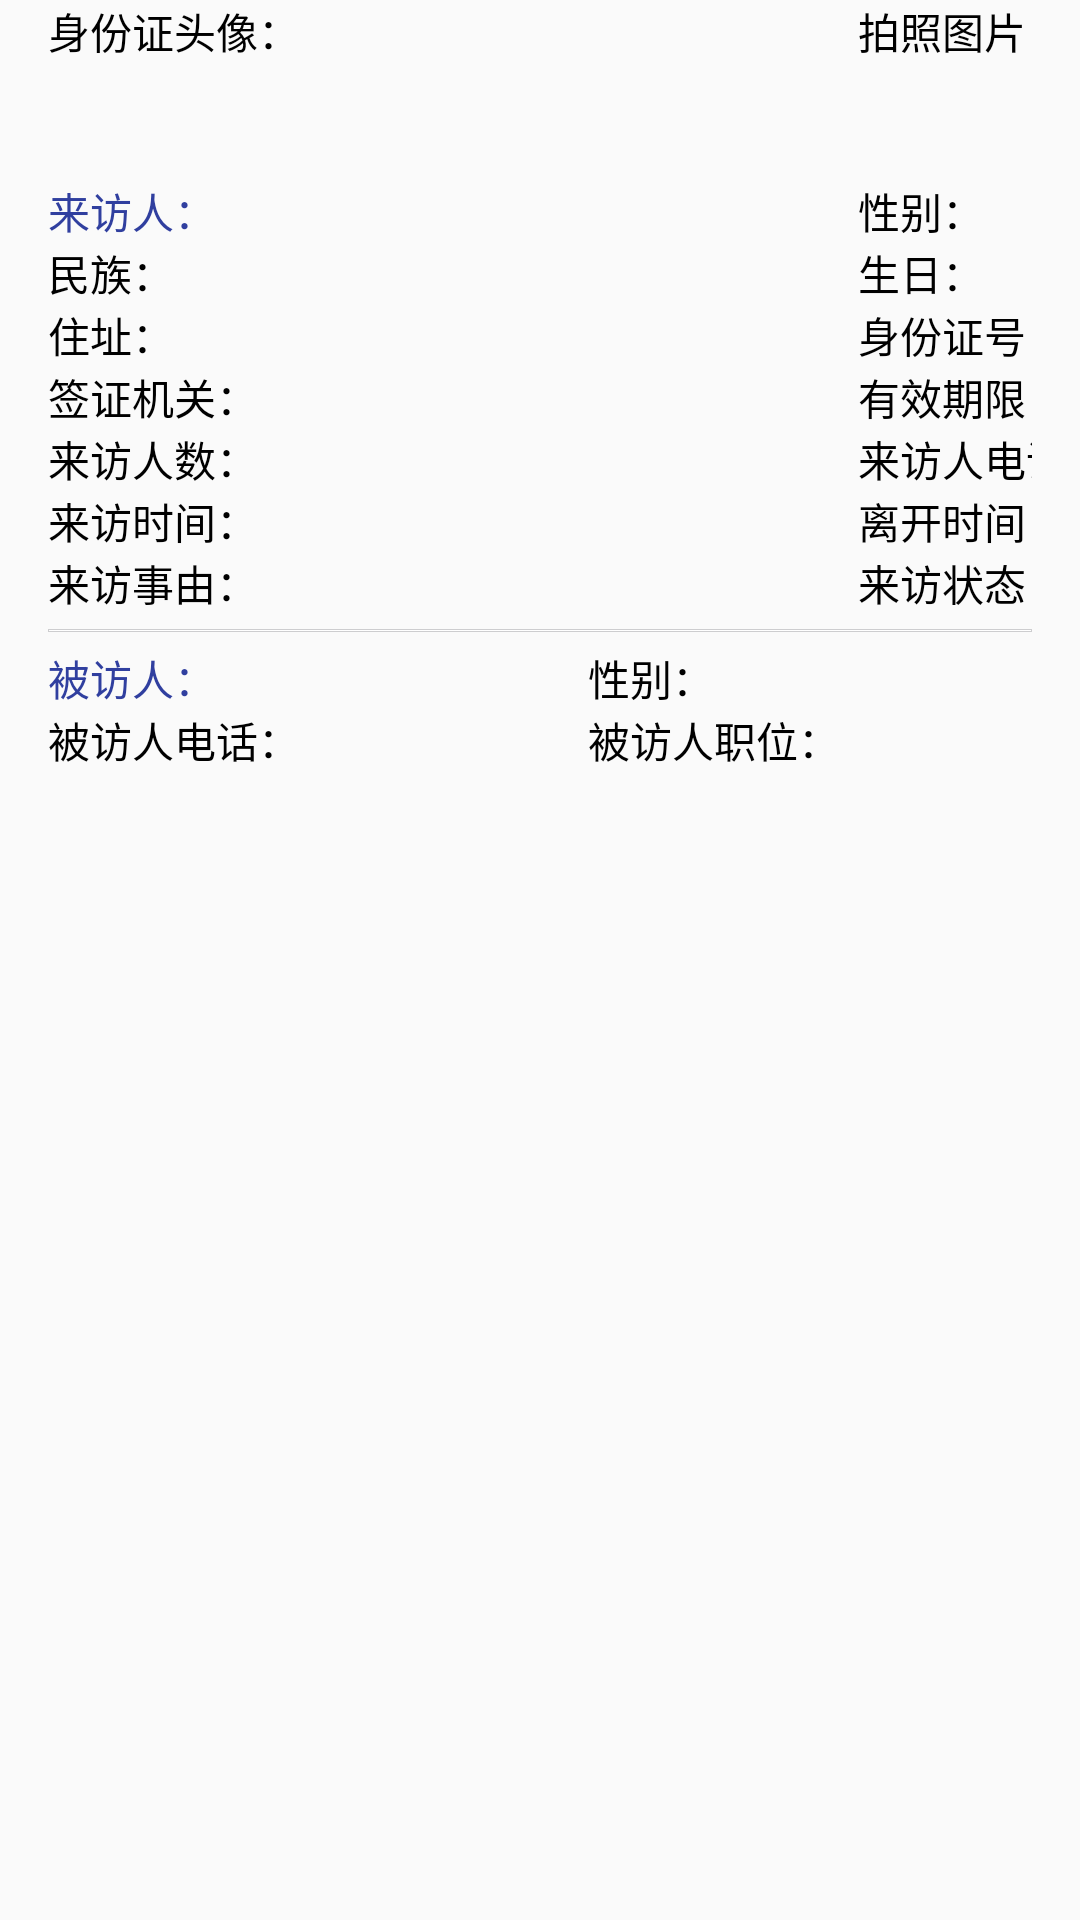

Layout XML and referenced resources for this Android screen:
<!-- AndroidManifest.xml: application theme AppTheme -->
<!-- res/layout/visit_log_detail.xml -->
<?xml version="1.0" encoding="utf-8"?>
<LinearLayout xmlns:android="http://schemas.android.com/apk/res/android"
    android:layout_width="match_parent"
    android:layout_height="wrap_content"
    android:layout_marginLeft="20dp"
    android:layout_marginRight="20dp"
    android:orientation="vertical"
    android:paddingLeft="16dp"
    android:paddingRight="16dp">



    <LinearLayout
        android:layout_width="match_parent"
        android:layout_height="wrap_content">
        
        <GridLayout
            android:layout_width="wrap_content"
            android:layout_height="wrap_content"
            android:layout_gravity="center_horizontal"
            android:columnCount="4"
            android:rowCount="4">

            <TextView
                android:layout_width="90dp"
                android:layout_height="wrap_content"
                android:text="身份证头像：" />

            <ImageView
                android:id="@+id/detail_idcard_avatar"
                android:layout_width="50dp"
                android:layout_height="60dp" />

            <TextView
                android:layout_width="80dp"
                android:layout_height="wrap_content"
                android:text="拍照图片：" />

            <ImageView
                android:id="@+id/detail_cameraTake_avatar"
                android:layout_width="100dp"
                android:layout_height="60dp" />


            <TextView
                android:layout_width="80dp"
                android:layout_height="wrap_content"
                android:text="来访人："
                android:textColor="@color/colorPrimaryDark"/>

            <TextView
                android:id="@+id/detail_visitor_name"
                android:layout_width="180dp"
                android:layout_height="wrap_content"
                android:text="" />

            <TextView
                android:layout_width="80dp"
                android:layout_height="wrap_content"
                android:text="性别：" />

            <TextView
                android:id="@+id/detail_visitor_sex"
                android:layout_width="80dp"
                android:layout_height="wrap_content"
                android:text="" />

            <TextView
                android:layout_width="80dp"
                android:layout_height="wrap_content"
                android:text="民族：" />

            <TextView
                android:id="@+id/detail_visitor_ethnic"
                android:layout_width="180dp"
                android:layout_height="wrap_content"
                android:text="" />

            <TextView
                android:layout_width="80dp"
                android:layout_height="wrap_content"
                android:text="生日：" />

            <TextView
                android:id="@+id/detail_visitor_birthday"
                android:layout_width="150dp"
                android:layout_height="wrap_content"
                android:text="" />

            <TextView
                android:layout_width="80dp"
                android:layout_height="wrap_content"
                android:text="住址：" />

            <TextView
                android:id="@+id/detail_visitor_address"
                android:layout_width="180dp"
                android:layout_height="wrap_content"
                android:text="" />

            <TextView
                android:layout_width="80dp"
                android:layout_height="wrap_content"
                android:text="身份证号：" />

            <TextView
                android:id="@+id/detail_visitor_idno"
                android:layout_width="180dp"
                android:layout_height="wrap_content"
                android:text="" />

            <TextView
                android:layout_width="80dp"
                android:layout_height="wrap_content"
                android:text="签证机关：" />

            <TextView
                android:id="@+id/detail_visitor_police"
                android:layout_width="180dp"
                android:layout_height="wrap_content"
                android:text="" />

            <TextView
                android:layout_width="80dp"
                android:layout_height="wrap_content"
                android:text="有效期限：" />

            <TextView
                android:id="@+id/detail_valid_date"
                android:layout_width="180dp"
                android:layout_height="wrap_content"
                android:text="" />


            <TextView
                android:layout_width="80dp"
                android:layout_height="wrap_content"
                android:text="来访人数：" />

            <TextView
                android:id="@+id/detail_visitor_count"
                android:layout_width="50dp"
                android:layout_height="wrap_content"
                android:text="" />

            <TextView
                android:layout_width="90dp"
                android:layout_height="wrap_content"
                android:text="来访人电话：" />

            <TextView
                android:id="@+id/detail_visitor_phone"
                android:layout_width="180dp"
                android:layout_height="wrap_content"
                android:text="" />


            <TextView
                android:layout_width="80dp"
                android:layout_height="wrap_content"
                android:text="来访时间：" />

            <TextView
                android:id="@+id/detail_visit_time"
                android:layout_width="180dp"
                android:layout_height="wrap_content"
                android:text="" />

            <TextView
                android:layout_width="80dp"
                android:layout_height="wrap_content"
                android:text="离开时间：" />

            <TextView
                android:id="@+id/detail_leave_time"
                android:layout_width="180dp"
                android:layout_height="wrap_content"
                android:text="" />

            <TextView
                android:layout_width="80dp"
                android:layout_height="wrap_content"
                android:text="来访事由：" />

            <TextView
                android:id="@+id/detail_visit_reason"
                android:layout_width="180dp"
                android:layout_height="wrap_content"
                android:text="" />

            <TextView
                android:layout_width="80dp"
                android:layout_height="wrap_content"
                android:text="来访状态：" />

            <TextView
                android:id="@+id/detail_visit_status"
                android:layout_width="180dp"
                android:layout_height="wrap_content"
                android:text=""
                android:textColor="@android:color/holo_red_dark" />

        </GridLayout>
    </LinearLayout>


    <LinearLayout
        android:layout_width="match_parent"
        android:layout_height="1dp"
        android:layout_marginTop="5dp"
        android:background="@drawable/menu_border_color">
    </LinearLayout>

    <LinearLayout
        android:layout_width="match_parent"
        android:layout_height="wrap_content"
        android:layout_marginTop="5dp"
        >
        
        <GridLayout
            android:layout_width="wrap_content"
            android:layout_height="wrap_content"
            android:layout_gravity="center_horizontal"
            android:columnCount="6"
            android:rowCount="4">

            <TextView
                android:layout_width="80dp"
                android:layout_height="wrap_content"
                android:text="被访人："
                android:textColor="@color/colorPrimaryDark"/>

            <TextView
                android:id="@+id/detail_visited_name"
                android:layout_width="80dp"
                android:layout_height="wrap_content"
                android:text="" />

            <TextView
                android:layout_width="80dp"
                android:layout_height="wrap_content"
                android:text="性别：" />

            <TextView
                android:id="@+id/detail_visited_sex"
                android:layout_width="80dp"
                android:layout_height="wrap_content"
                android:text="" />

            <TextView
                android:layout_width="80dp"
                android:layout_height="wrap_content"
                android:text="所属部门：" />

            <TextView
                android:id="@+id/detail_visited_dept"
                android:layout_width="180dp"
                android:layout_height="wrap_content"
                android:text="" />

            <TextView
                android:layout_width="90dp"
                android:layout_height="wrap_content"
                android:text="被访人电话：" />

            <TextView
                android:id="@+id/detail_visited_phone"
                android:layout_width="90dp"
                android:layout_height="wrap_content"
                android:text="" />

            <TextView
                android:layout_width="90dp"
                android:layout_height="wrap_content"
                android:text="被访人职位：" />

            <TextView
                android:id="@+id/detail_visited_pos"
                android:layout_width="80dp"
                android:layout_height="wrap_content"
                android:text="" />

            <TextView
                android:layout_width="80dp"
                android:layout_height="wrap_content"
                android:text="值班人员：" />

            <TextView
                android:id="@+id/detail_duty_user"
                android:layout_width="180dp"
                android:layout_height="wrap_content"
                android:textColor="@color/colorPrimaryDark"
                android:text="" />

        </GridLayout>
    </LinearLayout>


</LinearLayout>
<!-- resources referenced by this layout -->
<resources>
  <color name="colorPrimaryDark">#303F9F</color>
  <!-- drawable menu_border_color (drawable) -->
  <?xml version="1.0" encoding="utf-8"?>
  <shape xmlns:android="http://schemas.android.com/apk/res/android" >
  
      <solid android:color="#ffffff"/>
      <stroke
          android:width="0.01dp"
          android:color="#cdcdcf"
          />
  
  </shape>
  <style name="AppTheme" parent="Theme.AppCompat.Light.NoActionBar">
          
          <item name="colorPrimary">@color/colorPrimary</item>
          <item name="colorPrimaryDark">@color/colorPrimaryDark</item>
          <item name="colorAccent">@color/colorAccent</item>
          <item name="android:textColor">@color/black</item>
      </style>
  <color name="colorPrimary">#3F51B5</color>
  <color name="colorAccent">#FF4081</color>
  <color name="black">#000000</color>
</resources>
